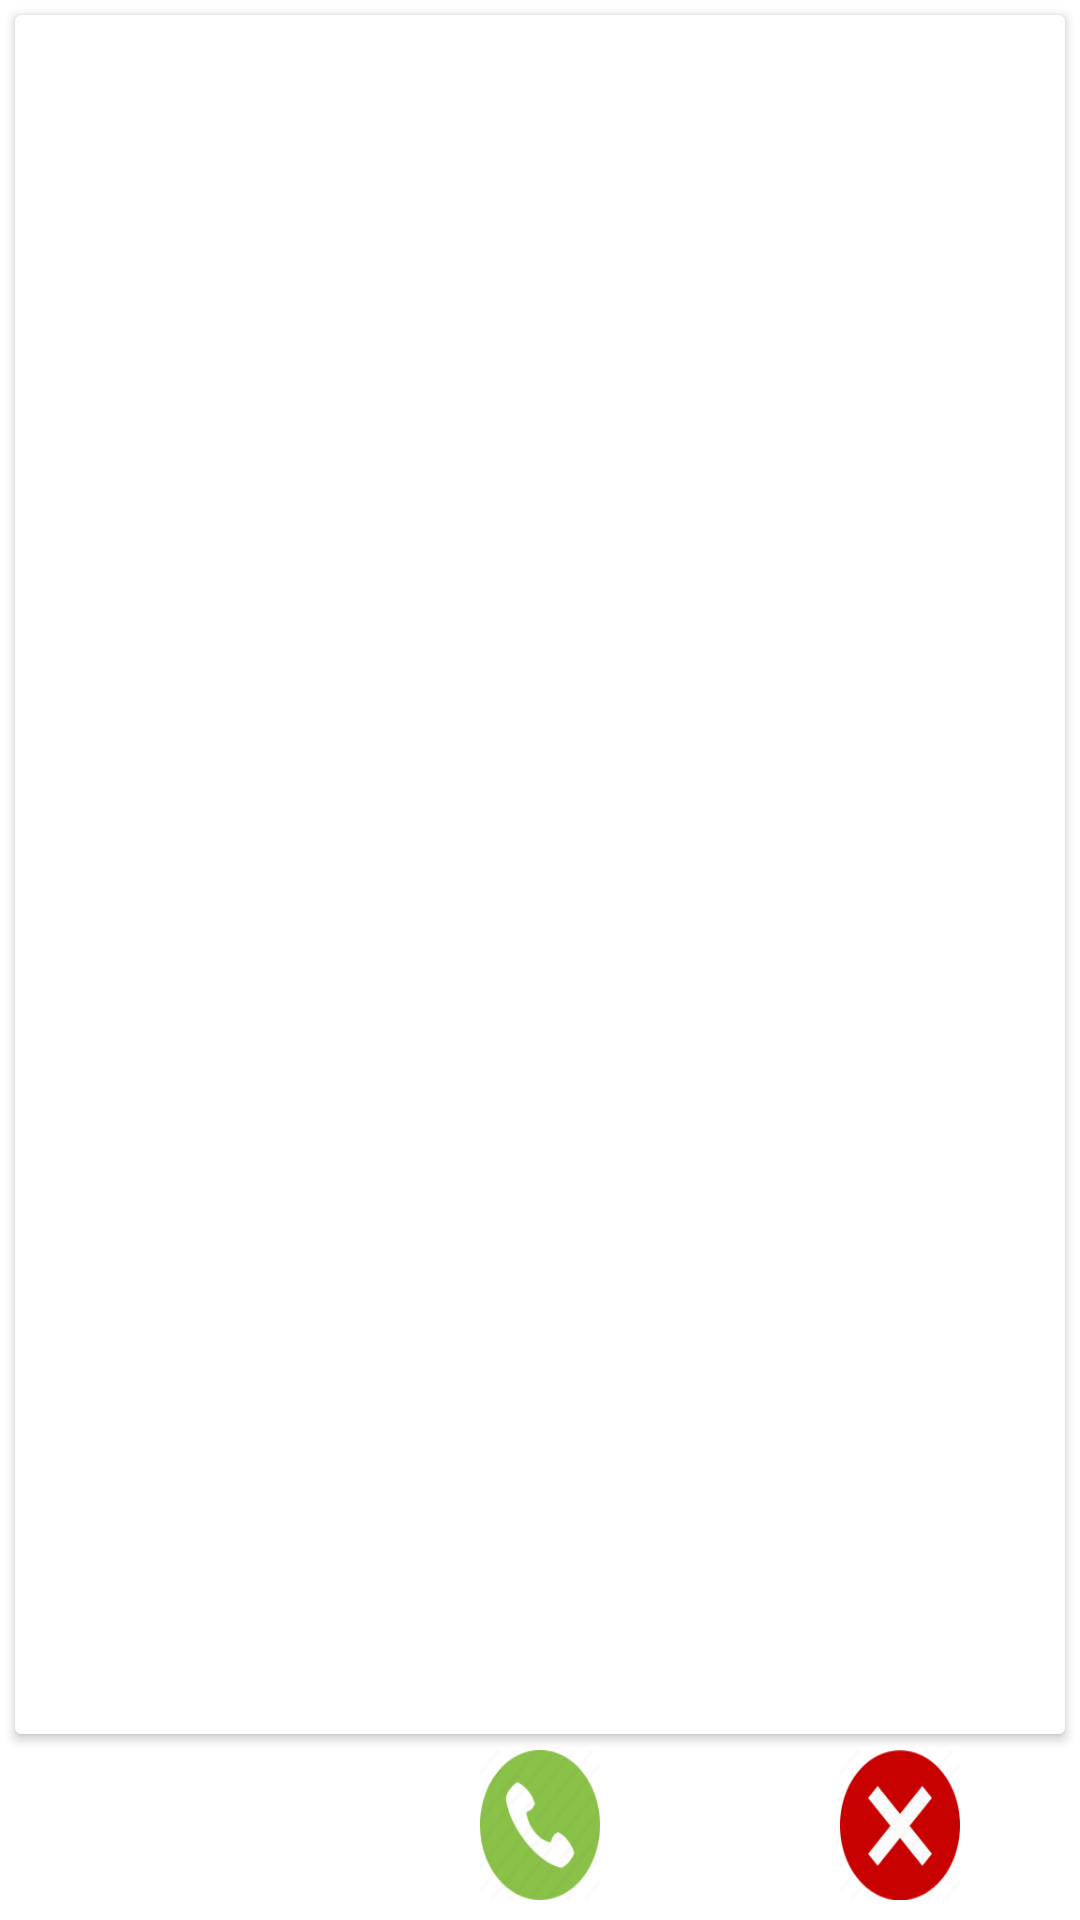

Produce the Android XML layout that renders to this screen, including the resource entries it uses.
<!-- AndroidManifest.xml: application theme AppTheme -->
<!-- res/layout/activity_main.xml -->
<?xml version="1.0" encoding="utf-8"?>
<RelativeLayout xmlns:android="http://schemas.android.com/apk/res/android"
    xmlns:app="http://schemas.android.com/apk/res-auto"
    xmlns:tools="http://schemas.android.com/tools"
    android:layout_width="match_parent"
    android:layout_height="match_parent"
    tools:context=".Activities.MainActivity">

    <androidx.cardview.widget.CardView
        android:layout_width="match_parent"
        android:layout_height="match_parent"
        android:layout_above="@+id/anasayfaLinearLayout"
        android:layout_margin="5dp"
        app:cardBackgroundColor="#fff"
        app:cardElevation="2dp">
        <FrameLayout
            android:layout_width="match_parent"
            android:id="@+id/mainFrameLayout"
            android:layout_height="match_parent">
        </FrameLayout>
    </androidx.cardview.widget.CardView>

    <LinearLayout
        android:id="@+id/anasayfaLinearLayout"
        android:layout_width="match_parent"
        android:layout_height="wrap_content"
        android:orientation="horizontal"
        android:layout_alignParentBottom="true"
        >

        <ImageView
            android:id="@+id/anasayfaButton"
            android:background="@drawable/home"

            android:layout_width="0dp"
            android:layout_height="50dp"

            android:layout_gravity="center"
            android:layout_marginRight="40dp"
            android:layout_marginLeft="40dp"
            android:layout_marginTop="2dp"
            android:layout_marginBottom="5dp"
            android:layout_weight="1"
            android:text="Ana Sayfa"/>

        <ImageView
            android:id="@+id/aramaYapButton"
            android:background="@drawable/call"
            android:layout_width="0dp"
            android:layout_height="50dp"
            android:layout_gravity="center"
            android:layout_marginRight="40dp"
            android:layout_marginLeft="40dp"
            android:layout_marginTop="2dp"
            android:layout_marginBottom="5dp"
            android:layout_weight="1"
            android:text="Arama Yap"/>

        <ImageView
            android:id="@+id/cikisYap"
            android:background="@drawable/exit"
            android:layout_width="0dp"
            android:layout_height="50dp"
            android:layout_gravity="center"
            android:layout_marginRight="40dp"
            android:layout_marginLeft="40dp"
            android:layout_marginTop="2dp"
            android:layout_marginBottom="5dp"
            android:layout_weight="1"
            android:text="Arama Yap"/>
    </LinearLayout>
</RelativeLayout>
<!-- resources referenced by this layout -->
<resources>
  <!-- drawable call: png bitmap (drawable, 3973 bytes) -->
  <!-- drawable exit: png bitmap (drawable, 3260 bytes) -->
  <style name="AppTheme" parent="Theme.MaterialComponents.Light.DarkActionBar">
          
          <item name="colorPrimary">@color/colorPrimary</item>
          <item name="colorPrimaryDark">@color/colorPrimaryDark</item>
          <item name="colorAccent">@color/colorAccent</item>
      </style>
  <color name="colorPrimary">#0E4A8A</color>
  <color name="colorPrimaryDark">#D20E4A8A</color>
  <color name="colorAccent">#B50A62</color>
</resources>
